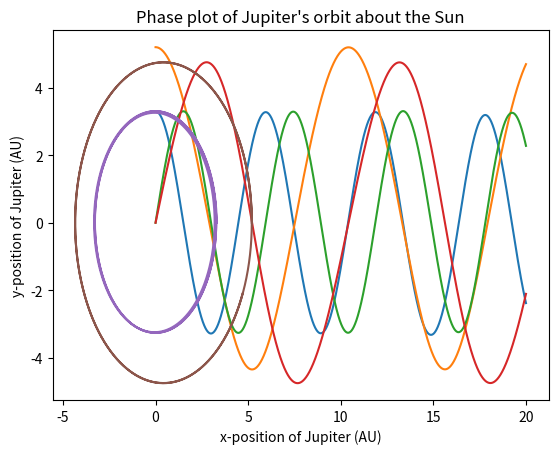

Here is the Python script that generated this plot:
#!/usr/bin/env python
# coding: utf-8
'''

This code is for Lab 01, Question 2, Part C. The Euler-Cromer method is implemented to simulate the orbit of an asteroid in an asteroid-Sun-Jupiter
system. The simulation duration is 20 Earth years. The initial conditions for the position and velocity parameters of Jupiter have been retained 
from Part A of Question 2 of Lab 01. The output of the code is plots of x-position vs time, y-position vs time, and x-position vs y-position (phase)
[redacted]

'''

# In[1]:


import numpy as np
import matplotlib.pyplot as plt
import scipy as sc


# In[2]:


# Set variables
delta_t = 0.0001 #0.0001
G = 39.5
M_sun = 1
M_jupiter = M_sun/1000


# In[3]:


# Create parameters

t = np.arange(0,20,delta_t)

x_roid = 3.3*t 
y_roid = 0.0*t

x_jupiter = 5.2*t
y_jupiter = 0.0*t

v_x_roid = 0.0*t
v_y_roid = 3.46*t

v_x_jupiter = 0.0*t
v_y_jupiter = 2.63*t

a_x_roid = np.zeros(len(t)-1)
a_x_roid_jup = np.zeros(len(t)-1)
a_y_roid = np.zeros(len(t)-1)
a_y_roid_jup = np.zeros(len(t)-1)

a_x_jupiter = np.zeros(len(t)-1)
a_y_jupiter = np.zeros(len(t)-1) 

# Set up initial conditions

x_roid[0] = 3.3
y_roid[0] = 0.0
x_jupiter[0] = 5.2
y_jupiter[0] = 0.0
v_x_roid[0] = 0.0
v_y_roid[0] = 3.46
v_x_jupiter[0] = 0.0
v_y_jupiter[0] = 2.63



# In[4]:


# Calculate acceleration values
def acceleration(x, y, Mass):
    # Calculate radial value
    r = (x**2 + y**2)**0.5
    # Calculate acceleration values
    a_x = -1*G*Mass*x/(r**3)
    a_y = -1*G*Mass*y/(r**3)
    return a_x, a_y


# In[5]:


# Calculate velocity values
def velocity(v_x_old, v_y_old, a_x, a_y):
    v_x_new = v_x_old + a_x * delta_t
    v_y_new = v_y_old + a_y * delta_t
    return v_x_new, v_y_new


# In[6]:


# Calculate position values
def position(x_old, y_old, v_x, v_y, a_x, a_y):
    x_new = x_old + v_x*delta_t + a_x*(delta_t**2)
    y_new = y_old + v_y*delta_t + a_y*(delta_t**2)
    return x_new, y_new


# In[7]:


# Start for loop
for i in range(len(t)-1):
    
    #JUPITER PARAMETER CALCULATIONS
    
    # Calculate Jupiter acceleration values
    a_x_jupiter[i], a_y_jupiter[i] = acceleration(x_jupiter[i],y_jupiter[i], M_sun)
    
    # Calculate Jupiter velocity values                                          
    v_x_jupiter[i+1], v_y_jupiter[i+1] = velocity(v_x_jupiter[i], v_y_jupiter[i], a_x_jupiter[i], a_y_jupiter[i])
                                              
    # Calculate Jupiter position values        
    x_jupiter[i+1], y_jupiter[i+1] = position(x_jupiter[i], y_jupiter[i], v_x_jupiter[i+1], v_y_jupiter[i+1], a_x_jupiter[i], a_y_jupiter[i])                                          
    
    
    #roid PARAMETER CALCULATIONS
    
    # Calculate roid acceleration values
    a_x_roid[i], a_y_roid[i] = acceleration(x_roid[i],y_roid[i], M_sun)
    a_x_roid_jup[i], a_y_roid_jup[i] = acceleration(x_roid[i] - x_jupiter[i],y_roid[i] - y_jupiter[i], M_jupiter)
    a_x_roid[i] = a_x_roid[i] + a_x_roid_jup[i]
    a_y_roid[i] = a_y_roid[i] + a_y_roid_jup[i]
    
    # Calculate roid velocity values
    v_x_roid[i+1], v_y_roid[i+1] = velocity(v_x_roid[i], v_y_roid[i], a_x_roid[i], a_y_roid[i])
     
    # Calculate roid position values    
    x_roid[i+1], y_roid[i+1] = position(x_roid[i], y_roid[i], v_x_roid[i+1], v_y_roid[i+1], a_x_roid[i], a_y_roid[i])
    


# In[12]:


# Plot x vs y, x vs t, y vs t

plt.plot(t, x_roid)
plt.xlabel("Time (yr)")
plt.ylabel("x-position of asteroid (Au)")
plt.title("X-position of Asteroid vs. Time")
plt.savefig("xvst_asteroid.png")
plt.show()


plt.plot(t, x_jupiter)
plt.xlabel("Time (yr)")
plt.ylabel("x-position of Jupiter (Au)")
plt.title("X-position of Jupiter vs. Time")
plt.savefig("xvst_jupiter.png")
plt.show()


plt.plot(t, y_roid)
plt.xlabel("Time (yr)")
plt.ylabel("y-position of asteroid (AU)")
plt.title("Y-position of Asteroid vs. Time")
plt.savefig("yvst_asteroid.png")
plt.show()


plt.plot(t, y_jupiter)
plt.xlabel("Time (yr)")
plt.ylabel("y-position of Jupiter (AU)")
plt.title("Y-position of Jupiter vs. Time")
plt.savefig("yvst_jupiter.png")
plt.show()


plt.plot(x_roid, y_roid)
plt.xlabel("x-position of asteroid (AU)")
plt.ylabel("y-position of asteroid (AU)")
plt.title("Phase plot of Asteroid's orbit about the Sun")
plt.savefig("phase_asteroid.png")
plt.show()


plt.plot(x_jupiter, y_jupiter)
plt.xlabel("x-position of Jupiter (AU)")
plt.ylabel("y-position of Jupiter (AU)")
plt.title("Phase plot of Jupiter's orbit about the Sun")
plt.savefig("phase_jupiter.png")
plt.show()



